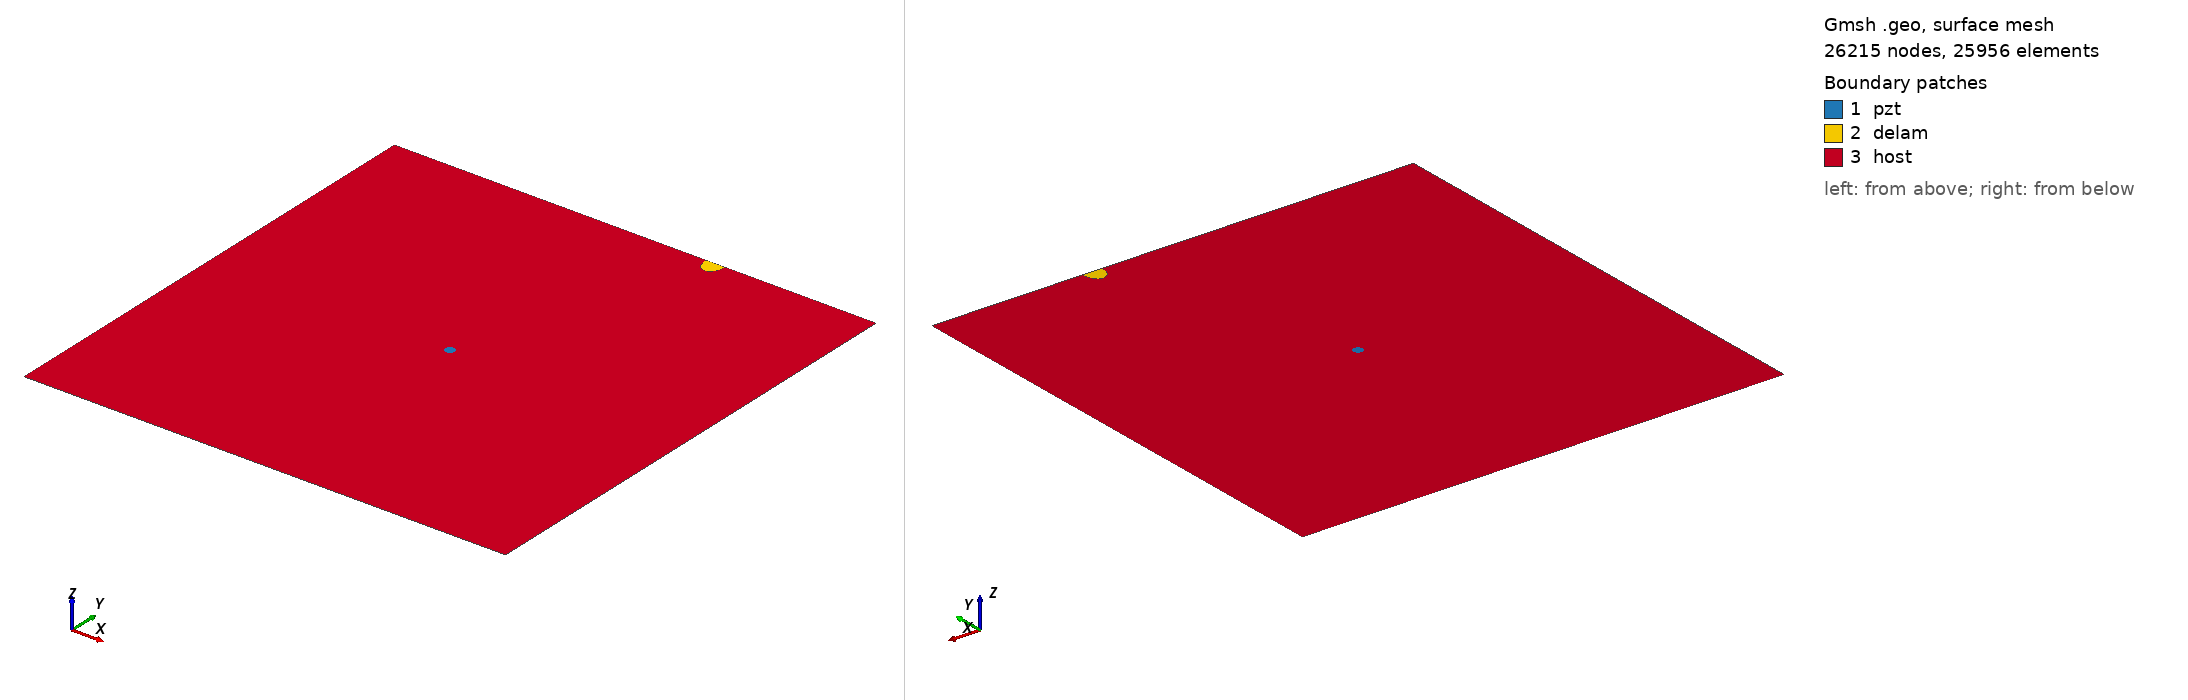

Gmsh geometry script, surface-meshed: 26215 nodes, 25956 surface elements. Boundary patches (legend numbers): 1 pzt, 2 delam, 3 host. Left view from above one corner, right view from below the opposite corner. Legend entries are the model's physical surfaces. The drawing asked Gmsh for element sizes between 1% and 20% of the model's largest extent; the script's own settings can give other sizes.

=== m_416_delam1_position_no_97_a_15mm_b_10mm_angle_90.geo (drawn) ===
SetFactory("OpenCASCADE");
L=0.500000; 
W=0.500000; 
a=0.015000; 
b=0.010000; 
x=0.333333; 
y=0.500000; 
alpha=0.500000 *Pi; 
r=0.005000; 
xpzt=0.250000; 
ypzt=0.250000; 
//+
Point(1) = {0, 0, 0, 1.0};
//+
Point(2) = {L, 0, 0, 1.0};
//+
Point(3) = {L, W, 0, 1.0};
//+
Point(4) = {0, W, 0, 1.0};
//+
Line(1) = {1, 2};
//+
Line(2) = {2, 3};
//+
Line(3) = {3, 4};
//+
Line(4) = {4, 1};
//+
Circle(5) = {xpzt, ypzt, -0, r, 0, 2*Pi};
//+
Ellipse(6) = {x, y, -0, a, b, 0, 2*Pi};
//+
Rotate {{0, 0, 1}, {x, y, 0}, alpha} {
  Curve{6}; 
}
//+
BooleanDifference{ Curve{6}; Delete; }{ Curve{3}; }
//+
Delete {
  Curve{6}; 
}
//+
Delete {
  Curve{3}; 
}
//+
Line(9) = {7, 8};
//+
Line(10) = {3, 8};
//+
Line(11) = {7, 4};
//+
Curve Loop(1) = {5};
//+
Plane Surface(1) = {1};
//+
Curve Loop(2) = {9, 7};
//+
Plane Surface(2) = {2};
//+
Curve Loop(3) = {10, -7, 11, 4, 1, 2};
//+
Curve Loop(4) = {5};
//+
Plane Surface(3) = {3, 4};
//+
Point(9) = {xpzt, ypzt, 0, 1.0};
//+
Point{9} In Surface {1};// mesh node at centre of pzt
//+
Physical Surface("pzt") = {1};
//+
Physical Surface("delam") = {2};
//+
Physical Surface("host") = {3};

Mesh.Algorithm = 6; // Frontal
Mesh.CharacteristicLengthFactor = 0.080000;
Mesh.CharacteristicLengthMin = 0.001000;
Mesh.CharacteristicLengthMax = 0.200000;
Mesh.RecombineAll = 1; // Apply recombination algorithm
Mesh.SubdivisionAlgorithm = 1; // 1: all quadrangles
Mesh.Smoothing = 1;
